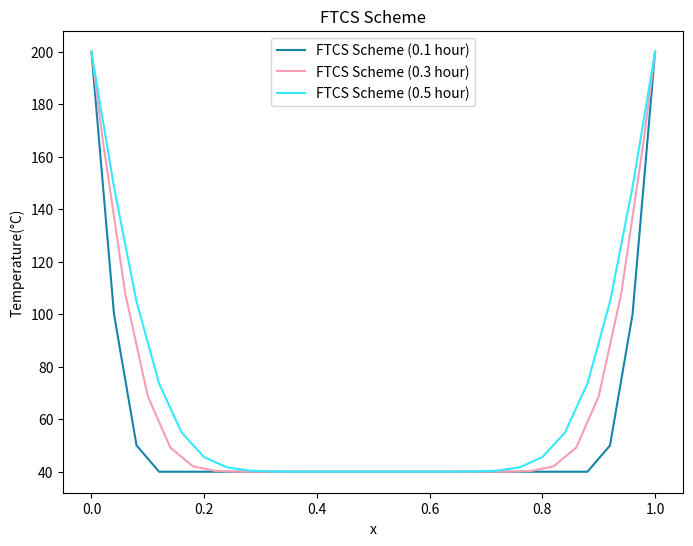
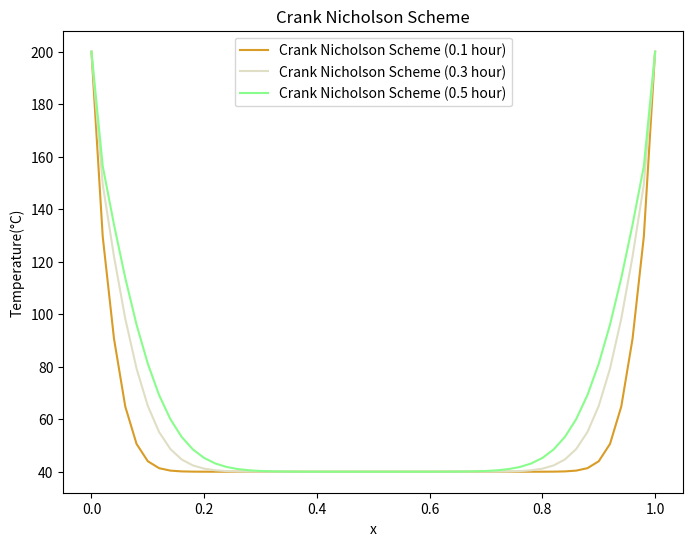
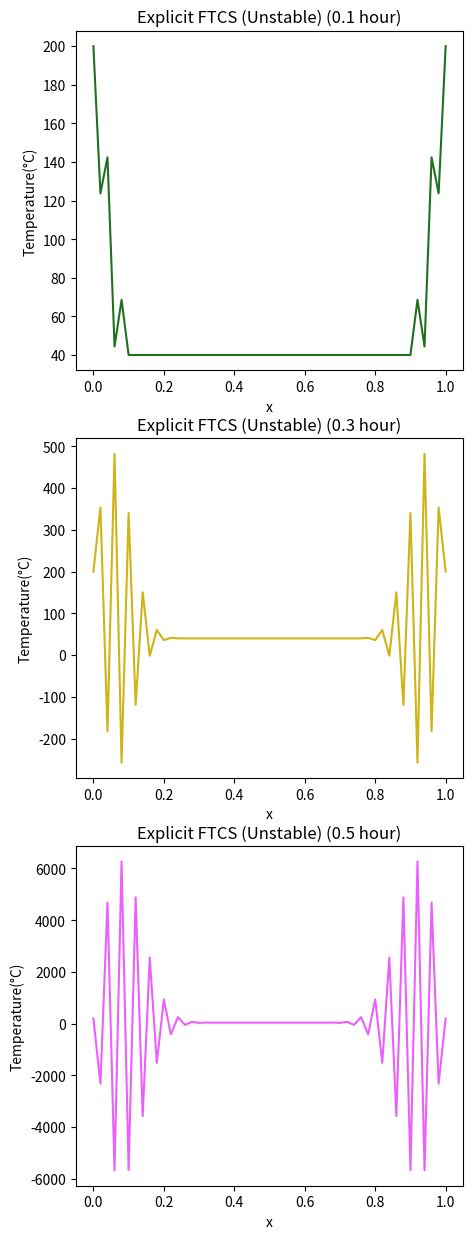
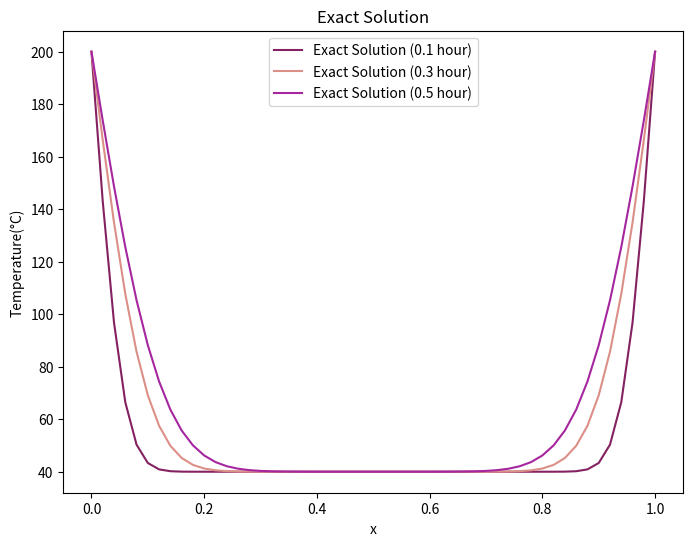
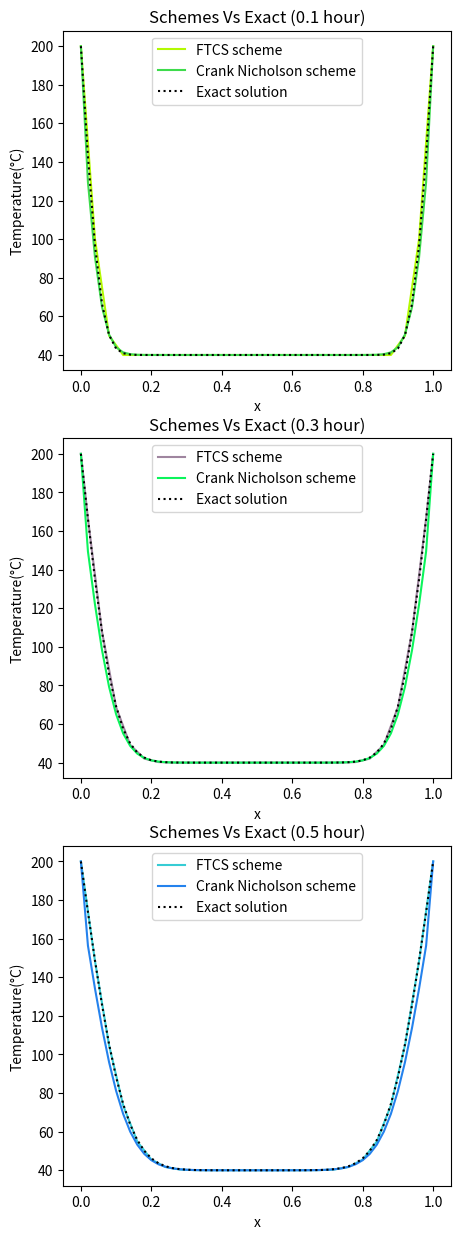
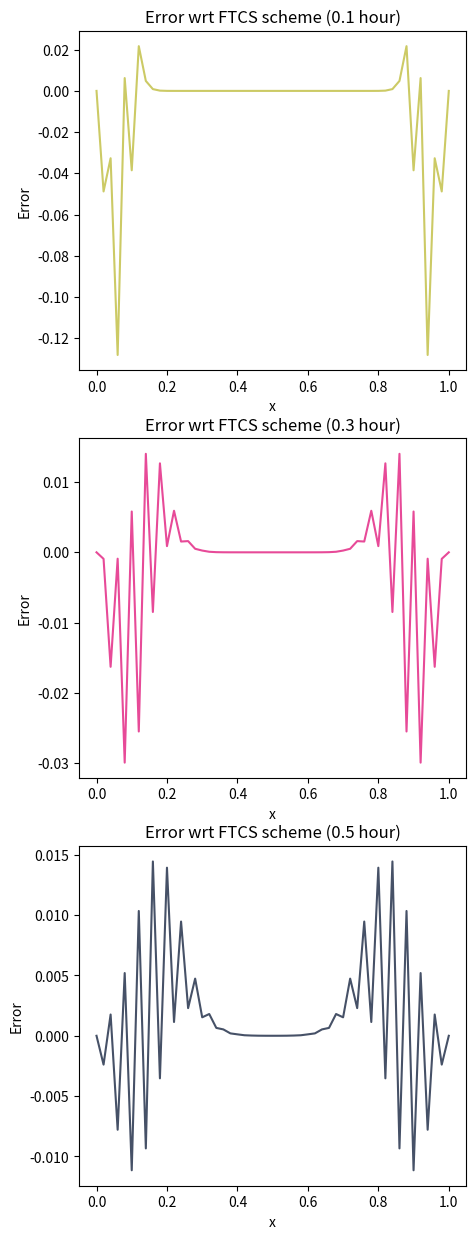
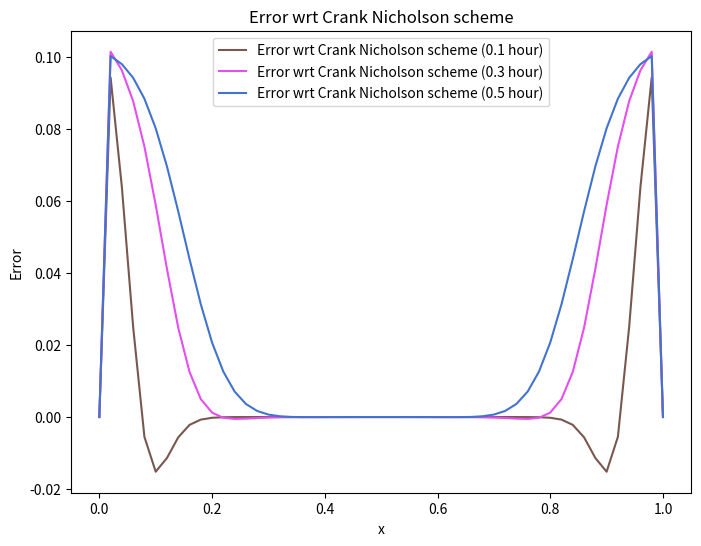
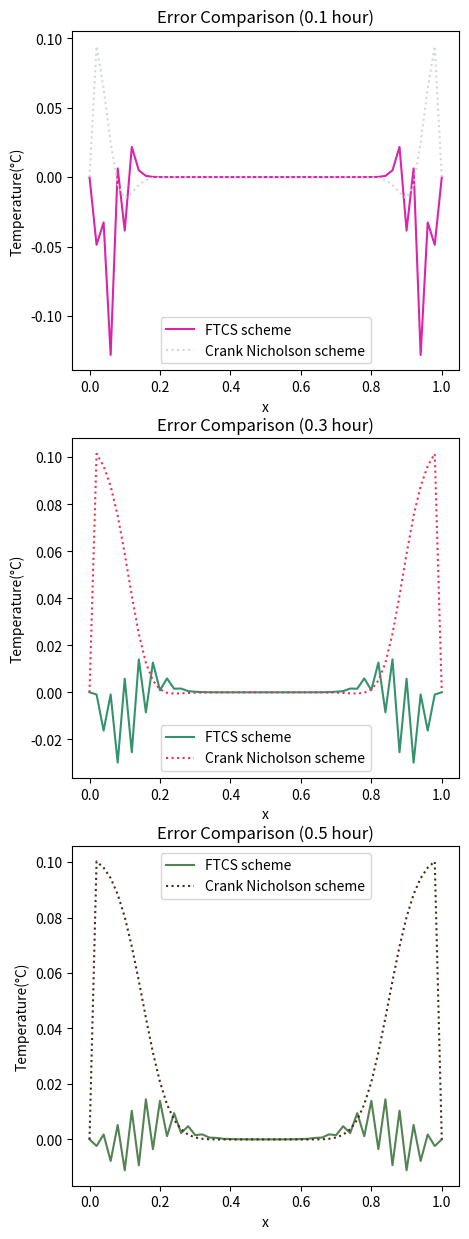

These charts were generated, in order, by the following Python code:
# -*- coding: utf-8 -*-
"""Self Project_Part 2_Haribalan S.ipynb

Automatically generated by Colab.

Original file is located at
    https://colab.research.google.com/drive/1QL2VRg9C6s2k0GTnvuSiHS1oy8I2k32Q
"""

"""
Importing required libraries as below
math library is used for mathematical expressions such as exponential etc.,
numpy library is used inorder to perform trigonometric operations and also to use pi value
matplotlib library is used mainly to plot graphs
"""
import math
import numpy as np
from matplotlib import pyplot as plt

"""
Initialization of variables are as follows
"""
L = 1                     # Thickness of wall
Ti = 40                   # Initial temperature
Ts = 200                  # Surface temperature
alpha = 2.6*10**(-6)      # Diffusivity of nickel steel
dx = 0.02                 # Grid size
dt = (0.5*dx**2)/(alpha)  # Time step size, calculated for CFL(alpha*del_t/del_x^2) equals 0.5, for stability
CN = round((L/dx)+1)      # No of computational nodes along x axis

"""
The below function is to compute the temperature profile
T = T(x, t) using Explicit Forward Time Central Space (FTCS)
For stability, the CFL number is taken as 0.5
"""
def FTCS(hour):                                                                 # Hour value is passed as an argument
  Nt = round((hour*3600)/dt)                                                    # Nt is number of time step calculated based on hour value
  T_0 = np.zeros((Nt+1,CN))                                                     # A 2D array is initialized to store the temperature along 1D space and time
  T_0[0,:], T_0[:,0], T_0[:,-1] = Ti, Ts, Ts                                    # Temperature values are initialized as per Boundary conditions
  for n in range(0,Nt):                                                         # For loop moving along time, till it reaches the final time step
    for i in range(1,CN-1):                                                     # For loop moving along space from i=1 till i=CN-1
      T_0[n+1][i] = T_0[n][i] + 0.5*(T_0[n][i+1] - 2*T_0[n][i] + T_0[n][i-1])   # Explicit FTCS scheme given in the question document
  return T_0[-1]                                                                # It returns the array with temperature value at final time step

"""
As given in Question 2, to verify that the explicit FTCS is unstable,
CFL number is selected greater than 0.5, here it is selected as 0.575
The observation is given in detail in the report
"""
def FTCS_unstable(hour):
  dt = (0.65*dx**2)/(alpha)
  Nt = round((hour*3600)/dt)
  T_0 = np.zeros((Nt+1,CN))
  T_0[0,:], T_0[:,0], T_0[:,-1] = Ti, Ts, Ts
  for n in range(0,Nt):
    for i in range(1,CN-1):
      T_0[n+1][i] = T_0[n][i] + 0.65*(T_0[n][i+1] - 2*T_0[n][i] + T_0[n][i-1])
  return T_0[-1]

def Crank_Nicholson(hour): # Hour value is passed as an argument
  Nt = round((hour*3600)/dt)                                                    # Nt is number of time step calculated based on hour value
  T_0 = np.zeros((Nt+1,CN))                                                     # A 2D array is initialized to store the temperature along 1D space and time
  T_0[0,:], T_0[:,0], T_0[:,-1] = Ti, Ts, Ts                                    # Temperature values are initialized as per Boundary conditions
  A = np.zeros((CN,CN))                                                         # Since it was solved by matrix inversion method by AX = B, A is initialized
  B = np.zeros((CN))                                                            # Similarly, B is initialized
  """
  The below for loops are to assign values of matrix A, 1.5 is the diagonal term
  which is the co-efficient of T_i_n+1 term and -0.25 is the co-efficient of
  T_i-1_n+1 and T_i+1_n+1. The values 1.5 and -0.25 are calculated based on
  taking the value of CFL as 0.5. Matrix X is also initialized to store the
  calculated values. In the for loop to calculate B, which is the RHS term,
  which remains in terms of T_n terms. Similarly, here the values 0.25 and 0.5
  are calculated by taking the value of CFL as 0.5. The first and last term
  (computational nodes) is the wall which is maintained at 200 degree celcius,
  So the value for "0"th and "CN" th term equals 200, which is given at the
  last in terms of B[0], B[-1]. linalg function is used to solve as using
  matrix inversion method
  """
  for i in range (CN):
    for j in range (CN):
      if i==j:
        A[i][j] = 1.5
      elif j == i+1 or j== i-1:
        A[i][j] = -0.25
  X = np.zeros(CN)
  X[:]=Ti; X[0]=Ts;X[-1] = Ts
  for n in range (0,Nt) :
    j=1
    B=np.copy(X)
    i=0
    for i in range (1,CN-1):
      if i == 0 or i == CN-1:
        B[j] = 0.25*X[i-1] + 0.5*X[i] + 0.25*X[i+1]  + 0.25*Ts
      else:
        B[j] = 0.25*X[i-1] + 0.5*X[i] + 0.25*X[i+1]
      j= j+1
    B[0] = Ts
    B[-1] = Ts
    print("B: ",B)
    X = np.linalg.solve(A, B)
    X[0]=Ts;X[-1] = Ts
  #print("CN",X)
  return X

"""
The below function is defined to calculate exact solution
"""
def Exact(hour):                                                                                       # Hour value is passed as an argument
  t = hour*3600                                                                                        # Hour is converted to seconds here
  sum = 0                                                                                              # Temproary variable to calculate sum inside the for loop
  Exact_soln = []                                                                                      # List to collect Exact solution values
  X = np.linspace(0,L,CN)                                                                              # X constitutes of distance of each node from origin along x axis
  for x in X:
    for m in range(1,100):
      sum = sum + (math.exp(-((m*np.pi)/L)**2 *alpha*t))*((1-(-1)**m)/(m*np.pi))*np.sin((m*np.pi*x)/L) # Summation term
    Exact_soln.append(Ts + 2*(Ti-Ts)*sum)                                                              # Appending of exact solution
    sum = 0
  #print("Exact ",Exact_soln)                                                                                         # Since to avoid overwriting of summation, sum is set to zero
  return Exact_soln                                                                                    # Returns the exact solution list

"""
The below function is to calculate the error between
exact solution and results of FTCS scheme
"""
def Error_FTCS(hour):
  temp = []
  temp = ((Exact(hour) - FTCS(hour))/Exact(hour))
  return temp

"""
The below function is to calculate the error between
exact solution and results of Crank Nicholson scheme
"""
def Error_CNN(hour):
  temp_ = []
  temp_ = ((Exact(hour) - Crank_Nicholson(hour))/Exact(hour))
  return temp_

"""
The below is the seperate function to plot results,
where the title, the function and y-axis label
are passed as arguments. Rest of syntax is general syntax
for plotting, which applies to all of the below plots

def plot_results(title,func,ylab):

    plt.figure(figsize=(5,15))

    plt.subplot(3,1,1)
    plt.plot(np.linspace(0, L, CN), func(0.1), color=np.random.rand(3,))
    plt.xlabel('x')
    plt.ylabel(ylab)
    plt.title(f'{title} (0.1 hour)')

    plt.subplot(3,1,2)
    plt.plot(np.linspace(0, L, CN), func(0.3), color=np.random.rand(3,))
    plt.xlabel('x')
    plt.ylabel(ylab)
    plt.title(f'{title} (0.3 hour)')

    plt.subplot(3,1,3)
    plt.plot(np.linspace(0, L, CN), func(0.5), color=np.random.rand(3,))
    plt.xlabel('x')
    plt.ylabel(ylab)
    plt.title(f'{title} (0.5 hour)')
"""
def plot_results(title, func, ylab):
  plt.figure(figsize=(8, 6))  # Adjust figure size as needed

  # Plot for 0.1 hour
  plt.plot(np.linspace(0, L, CN), func(0.1), label=f'{title} (0.1 hour)', color=np.random.rand(3,))

  # Plot for 0.3 hour
  plt.plot(np.linspace(0, L, CN), func(0.3), label=f'{title} (0.3 hour)', color=np.random.rand(3,))

  # Plot for 0.5 hour
  plt.plot(np.linspace(0, L, CN), func(0.5), label=f'{title} (0.5 hour)', color=np.random.rand(3,))

  plt.xlabel('x')
  plt.ylabel(ylab)
  plt.title(title)
  plt.legend()  # Add legend to distinguish different lines

def plot_results_single(title,func,ylab):

    plt.figure(figsize=(5,15))

    plt.subplot(3,1,1)
    plt.plot(np.linspace(0, L, CN), func(0.1), color=np.random.rand(3,))
    plt.xlabel('x')
    plt.ylabel(ylab)
    plt.title(f'{title} (0.1 hour)')

    plt.subplot(3,1,2)
    plt.plot(np.linspace(0, L, CN), func(0.3), color=np.random.rand(3,))
    plt.xlabel('x')
    plt.ylabel(ylab)
    plt.title(f'{title} (0.3 hour)')

    plt.subplot(3,1,3)
    plt.plot(np.linspace(0, L, CN), func(0.5), color=np.random.rand(3,))
    plt.xlabel('x')
    plt.ylabel(ylab)
    plt.title(f'{title} (0.5 hour)')

"""
The below is the seperate function to plot results,
where the title, the function (schemes)
are passed as arguments. Rest of syntax is general syntax
for plotting, which applies to all of the below plots
"""
def plot_comparison(title,scheme1,scheme2,func1,func2):

    plt.figure(figsize=(5,15))
    plt.subplot(3,1,1)
    plt.plot(np.linspace(0, L, CN), func1(0.1), color=np.random.rand(3,), label=f'{scheme1} scheme')
    plt.plot(np.linspace(0, L, CN), func2(0.1), color=np.random.rand(3,), label=f'{scheme2} scheme')
    plt.plot(np.linspace(0, L, CN), Exact(0.1), color='black', label='Exact solution', linestyle='dotted')
    plt.xlabel('x')
    plt.ylabel('Temperature(°C)')
    plt.legend()
    plt.title(f'{title} (0.1 hour)')

    plt.subplot(3,1,2)
    plt.plot(np.linspace(0, L, CN), func1(0.3), color=np.random.rand(3,), label=f'{scheme1} scheme')
    plt.plot(np.linspace(0, L, CN), func2(0.3), color=np.random.rand(3,), label=f'{scheme2} scheme')
    plt.plot(np.linspace(0, L, CN), Exact(0.3), color='black', label='Exact solution', linestyle='dotted')
    plt.xlabel('x')
    plt.ylabel('Temperature(°C)')
    plt.legend()
    plt.title(f'{title} (0.3 hour)')

    plt.subplot(3,1,3)
    plt.plot(np.linspace(0, L, CN), func1(0.5), color=np.random.rand(3,), label=f'{scheme1} scheme')
    plt.plot(np.linspace(0, L, CN), func2(0.5), color=np.random.rand(3,), label=f'{scheme2} scheme')
    plt.plot(np.linspace(0, L, CN), Exact(0.5), color='black', label='Exact solution',linestyle='dotted')
    plt.xlabel('x')
    plt.ylabel('Temperature(°C)')
    plt.legend()
    plt.title(f'{title} (0.5 hour)')

"""
The below is the seperate function to plot error comparison,
where the title, the function (schemes)
are passed as arguments. Rest of syntax is general syntax
for plotting, which applies to all of the below plots
"""
def Error_comparison(title,scheme1,scheme2,func1,func2):

    plt.figure(figsize=(5,15))
    plt.subplot(3,1,1)
    plt.plot(np.linspace(0, L, CN), func1(0.1), color=np.random.rand(3,), label=f'{scheme1} scheme')
    plt.plot(np.linspace(0, L, CN), func2(0.1), color=np.random.rand(3,), label=f'{scheme2} scheme',linestyle='dotted')
    plt.xlabel('x')
    plt.ylabel('Temperature(°C)')
    plt.legend()
    plt.title(f'{title} (0.1 hour)')

    plt.subplot(3,1,2)
    plt.plot(np.linspace(0, L, CN), func1(0.3), color=np.random.rand(3,), label=f'{scheme1} scheme')
    plt.plot(np.linspace(0, L, CN), func2(0.3), color=np.random.rand(3,), label=f'{scheme2} scheme',linestyle='dotted')
    plt.xlabel('x')
    plt.ylabel('Temperature(°C)')
    plt.legend()
    plt.title(f'{title} (0.3 hour)')

    plt.subplot(3,1,3)
    plt.plot(np.linspace(0, L, CN), func1(0.5), color=np.random.rand(3,), label=f'{scheme1} scheme')
    plt.plot(np.linspace(0, L, CN), func2(0.5), color=np.random.rand(3,), label=f'{scheme2} scheme',linestyle='dotted')
    plt.xlabel('x')
    plt.ylabel('Temperature(°C)')
    plt.legend()
    plt.title(f'{title} (0.5 hour)')

plot_results("FTCS Scheme",FTCS,"Temperature(°C)")

plot_results("Crank Nicholson Scheme",Crank_Nicholson,"Temperature(°C)")

plot_results_single("Explicit FTCS (Unstable)",FTCS_unstable,"Temperature(°C)")

plot_results("Exact Solution",Exact,"Temperature(°C)")

plot_comparison("Schemes Vs Exact","FTCS","Crank Nicholson",FTCS,Crank_Nicholson)

plot_results_single("Error wrt FTCS scheme",Error_FTCS,"Error")

plot_results("Error wrt Crank Nicholson scheme",Error_CNN,"Error")

Error_comparison("Error Comparison","FTCS","Crank Nicholson",Error_FTCS,Error_CNN)